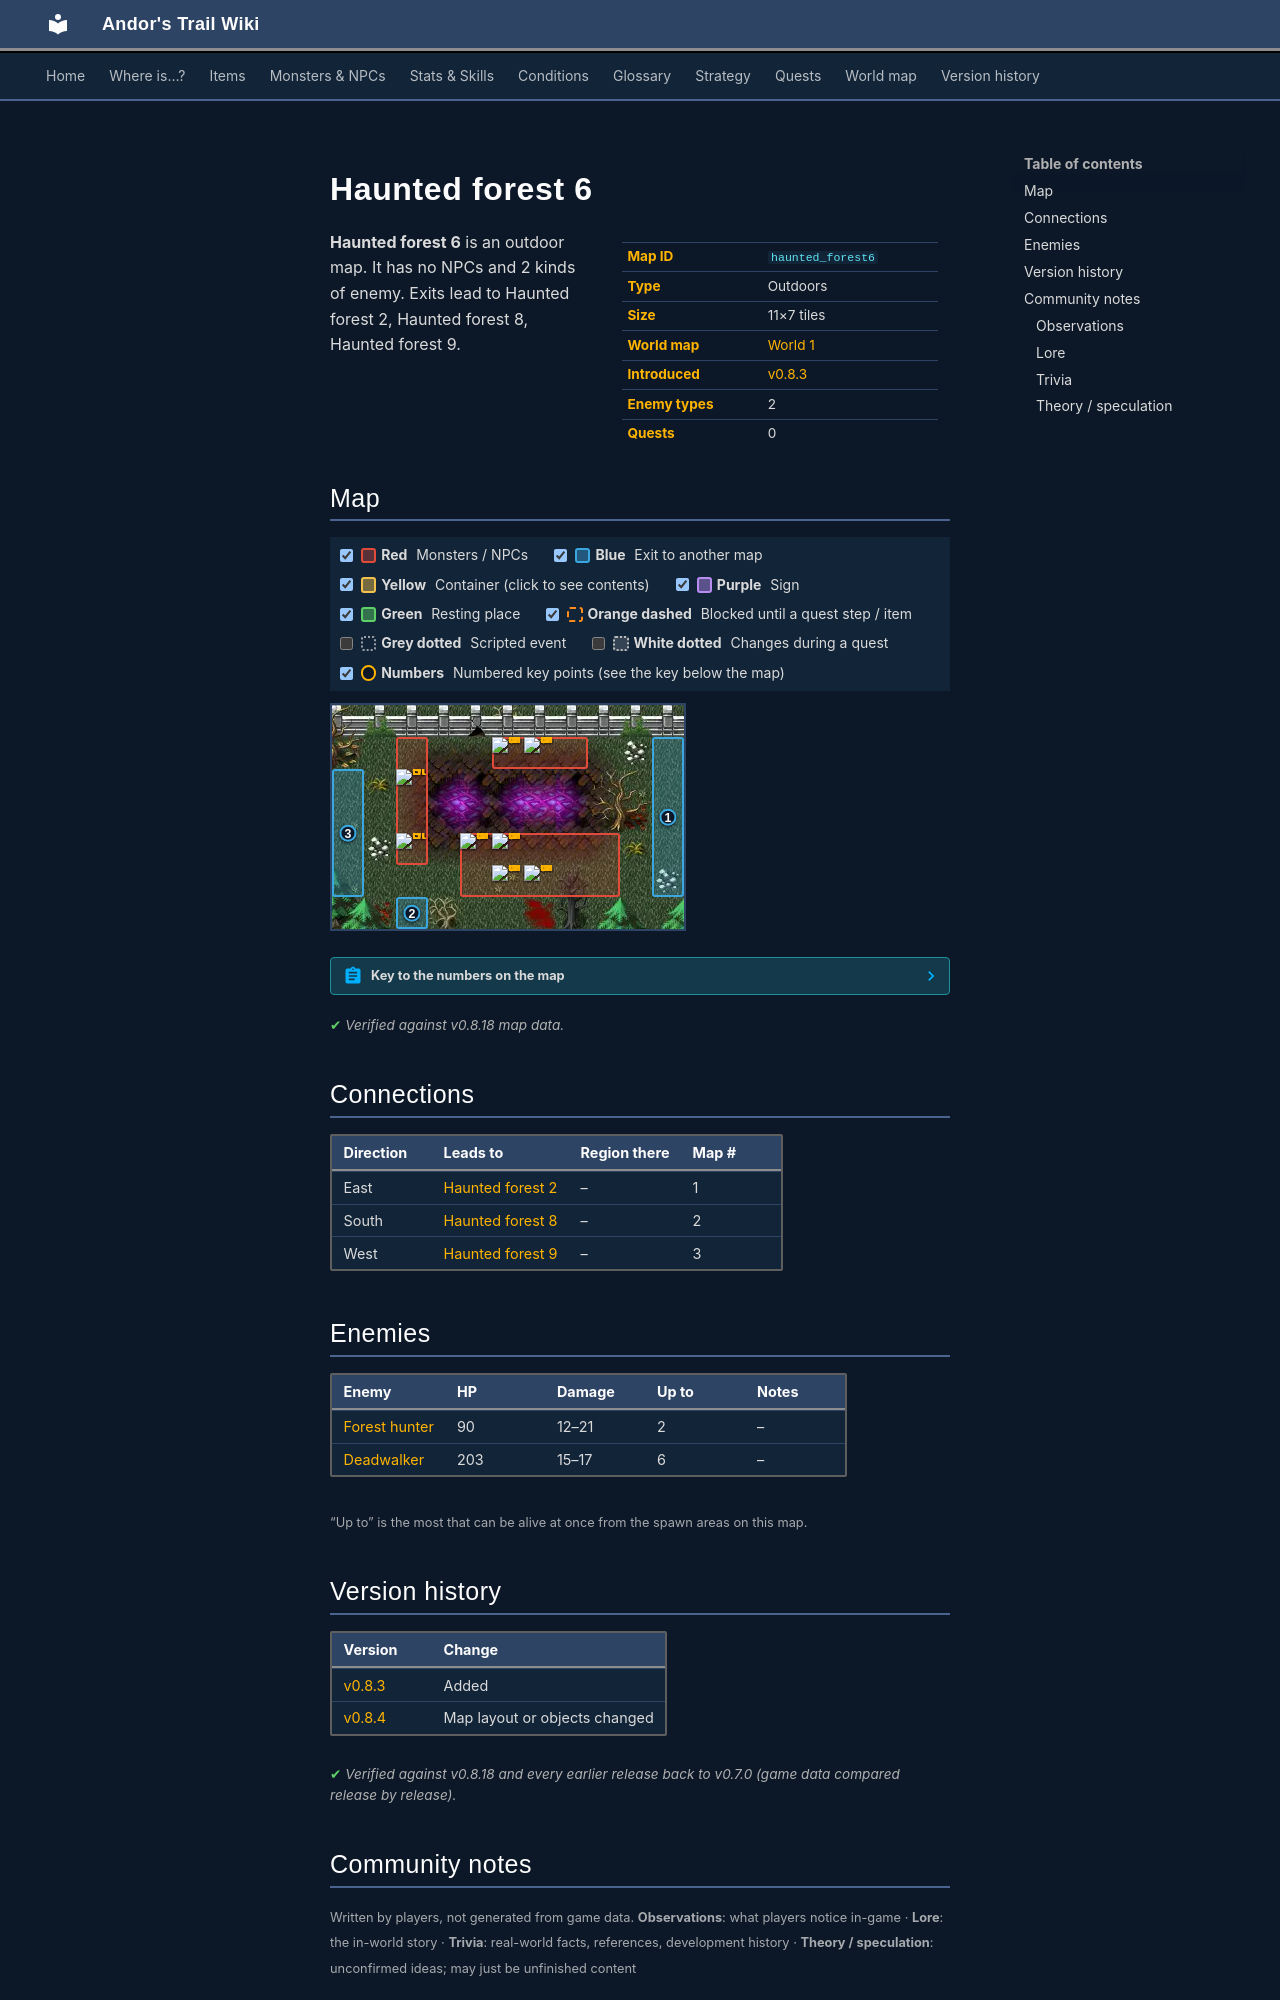

repository: asdfghjkl628/Andor-s-Trail-Wikiiii · page: maps/haunted_forest6/index.html · generator: mkdocs

---
description: "Haunted forest 6 is an outdoor location in Andor's Trail. Enemies: Forest hunter, Deadwalker. Exits to Haunted forest 2, Haunted forest 8, Haunted forest 9."
---

# Haunted forest 6

<div class="infobox" markdown>

| | |
|---|---|
| **Map ID** | `haunted_forest6` |
| **Type** | Outdoors |
| **Size** | 11×7 tiles |
| **World map** | [World 1](index.md) |
| **Introduced** | [v0.8.3](../versions/0.8.3.md) |
| **Enemy types** | 2 |
| **Quests** | 0 |

</div>

**Haunted forest 6** is an outdoor map. It has no NPCs and 2 kinds of enemy. Exits lead to Haunted forest 2, Haunted forest 8, Haunted forest 9.

## Map

<div class="map-legend" markdown="0"><label class="lg"><input type="checkbox" data-t="spawn" checked><span class="sw sw-spawn"></span><b>Red</b>&nbsp;Monsters / NPCs</label><label class="lg"><input type="checkbox" data-t="mapchange" checked><span class="sw sw-mapchange"></span><b>Blue</b>&nbsp;Exit to another map</label><label class="lg"><input type="checkbox" data-t="container" checked><span class="sw sw-container"></span><b>Yellow</b>&nbsp;Container (click to see contents)</label><label class="lg"><input type="checkbox" data-t="sign" checked><span class="sw sw-sign"></span><b>Purple</b>&nbsp;Sign</label><label class="lg"><input type="checkbox" data-t="rest" checked><span class="sw sw-rest"></span><b>Green</b>&nbsp;Resting place</label><label class="lg"><input type="checkbox" data-t="key" checked><span class="sw sw-key"></span><b>Orange dashed</b>&nbsp;Blocked until a quest step / item</label><label class="lg"><input type="checkbox" data-t="script"><span class="sw sw-script"></span><b>Grey dotted</b>&nbsp;Scripted event</label><label class="lg"><input type="checkbox" data-t="replace"><span class="sw sw-replace"></span><b>White dotted</b>&nbsp;Changes during a quest</label><label class="lg"><input type="checkbox" data-t="pin" checked><span class="sw sw-pin"></span><b>Numbers</b>&nbsp;Numbered key points (see the key below the map)</label></div>

<div class="map-wrap hide-script hide-replace" markdown="0"><img src="../../assets/maps/haunted_forest6.webp" alt="Map of Haunted forest 6" width="352" height="224" loading="lazy"><a id="place-east" class="mo mo-mapchange" href="../haunted_forest2/#place-west" title="Exit to Haunted forest 2" style="left:90.909%;top:14.286%;width:9.091%;height:71.429%"></a><a id="place-west" class="mo mo-mapchange" href="../haunted_forest9/#place-east" title="Exit to Haunted forest 9" style="left:0.000%;top:28.571%;width:9.091%;height:57.143%"></a><a id="place-south" class="mo mo-mapchange" href="../haunted_forest8/#place-northeast" title="Exit to Haunted forest 8" style="left:18.182%;top:85.714%;width:9.091%;height:14.286%"></a><span class="mo mo-spawn" title="Spawns: Deadwalker" style="left:36.364%;top:57.143%;width:45.455%;height:28.571%"></span><span class="mo mo-spawn" title="Spawns: Forest hunter" style="left:18.182%;top:14.286%;width:9.091%;height:57.143%"></span><span class="mo mo-spawn" title="Spawns: Deadwalker" style="left:45.455%;top:14.286%;width:27.273%;height:14.286%"></span><a class="mob" href="../../monsters/dead_walker/" title="Deadwalker" style="left:54.545%;top:71.429%;width:9.091%;height:14.286%"><img src="../../assets/icons/monsters/monsters_ld2_228.png" alt="Deadwalker"></a><a class="mob" href="../../monsters/dead_walker/" title="Deadwalker" style="left:45.455%;top:71.429%;width:9.091%;height:14.286%"><img src="../../assets/icons/monsters/monsters_ld2_228.png" alt="Deadwalker"></a><a class="mob" href="../../monsters/dead_walker/" title="Deadwalker" style="left:36.364%;top:57.143%;width:9.091%;height:14.286%"><img src="../../assets/icons/monsters/monsters_ld2_228.png" alt="Deadwalker"></a><a class="mob" href="../../monsters/dead_walker/" title="Deadwalker" style="left:45.455%;top:57.143%;width:9.091%;height:14.286%"><img src="../../assets/icons/monsters/monsters_ld2_228.png" alt="Deadwalker"></a><a class="mob" href="../../monsters/forest_hunter/" title="Forest hunter" style="left:18.182%;top:28.571%;width:9.091%;height:14.286%"><img src="../../assets/icons/monsters/monsters_tometik10_50.png" alt="Forest hunter"></a><a class="mob" href="../../monsters/forest_hunter/" title="Forest hunter" style="left:18.182%;top:57.143%;width:9.091%;height:14.286%"><img src="../../assets/icons/monsters/monsters_tometik10_50.png" alt="Forest hunter"></a><a class="mob" href="../../monsters/dead_walker/" title="Deadwalker" style="left:54.545%;top:14.286%;width:9.091%;height:14.286%"><img src="../../assets/icons/monsters/monsters_ld2_228.png" alt="Deadwalker"></a><a class="mob" href="../../monsters/dead_walker/" title="Deadwalker" style="left:45.455%;top:14.286%;width:9.091%;height:14.286%"><img src="../../assets/icons/monsters/monsters_ld2_228.png" alt="Deadwalker"></a><a class="pin pin-exit" href="#key-1" style="left:95.455%;top:50.000%" title="Exit (east): to [Haunted forest 2](haunted_forest2.md)">1</a><a class="pin pin-exit" href="#key-2" style="left:22.727%;top:92.857%" title="Exit (south): to [Haunted forest 8](haunted_forest8.md)">2</a><a class="pin pin-exit" href="#key-3" style="left:4.545%;top:57.143%" title="Exit (west): to [Haunted forest 9](haunted_forest9.md)">3</a></div>

??? abstract "Key to the numbers on the map"

    | # | What | Details |
    |---|---|---|
    | <span id="key-1"></span>1 | Exit (east) | to [Haunted forest 2](haunted_forest2.md) |
    | <span id="key-2"></span>2 | Exit (south) | to [Haunted forest 8](haunted_forest8.md) |
    | <span id="key-3"></span>3 | Exit (west) | to [Haunted forest 9](haunted_forest9.md) |


<p class="verified">Verified against v0.8.18 map data.</p>

## Connections

| Direction | Leads to | Region there | Map # |
|---|---|---|---|
| East | [Haunted forest 2](haunted_forest2.md) | – | 1 |
| South | [Haunted forest 8](haunted_forest8.md) | – | 2 |
| West | [Haunted forest 9](haunted_forest9.md) | – | 3 |

## Enemies

| Enemy | HP | Damage | Up to | Notes |
|---|---|---|---|---|
| [Forest hunter](../monsters/forest_hunter.md) | 90 | 12–21 | 2 | – |
| [Deadwalker](../monsters/dead_walker.md) | 203 | 15–17 | 6 | – |

<small>“Up to” is the most that can be alive at once from the spawn areas on this map.</small>


## Version history

| Version | Change |
|---|---|
| [v0.8.3](../versions/0.8.3.md) | Added |
| [v0.8.4](../versions/0.8.4.md) | Map layout or objects changed |

<p class="verified">Verified against v0.8.18 and every earlier release back to v0.7.0 (game data compared release by release).</p>


## Community notes

<small>Written by players, not generated from game data. **Observations**: what players notice in-game · **Lore**: the in-world story · **Trivia**: real-world facts, references, development history · **Theory / speculation**: unconfirmed ideas; may just be unfinished content</small>

### Observations

*No notes yet. Contributions are welcome: [add a note](https://github.com/asdfghjkl628/Andor-s-Trail-Wikiiii/new/main/notes/maps?filename=haunted_forest6.md&value=%23%23%20Observations%0A%0A%3C%21--%20what%20players%20notice%20in-game%20--%3E%0A%0A%23%23%20Lore%0A%0A%3C%21--%20the%20in-world%20story%20--%3E%0A%0A%23%23%20Trivia%0A%0A%3C%21--%20real-world%20facts%2C%20references%2C%20development%20history%20--%3E%0A%0A%23%23%20Theory%20/%20speculation%0A%0A%3C%21--%20unconfirmed%20ideas%3B%20may%20just%20be%20unfinished%20content%20--%3E%0A).*

### Lore

*No notes yet. Contributions are welcome: [add a note](https://github.com/asdfghjkl628/Andor-s-Trail-Wikiiii/new/main/notes/maps?filename=haunted_forest6.md&value=%23%23%20Observations%0A%0A%3C%21--%20what%20players%20notice%20in-game%20--%3E%0A%0A%23%23%20Lore%0A%0A%3C%21--%20the%20in-world%20story%20--%3E%0A%0A%23%23%20Trivia%0A%0A%3C%21--%20real-world%20facts%2C%20references%2C%20development%20history%20--%3E%0A%0A%23%23%20Theory%20/%20speculation%0A%0A%3C%21--%20unconfirmed%20ideas%3B%20may%20just%20be%20unfinished%20content%20--%3E%0A).*
